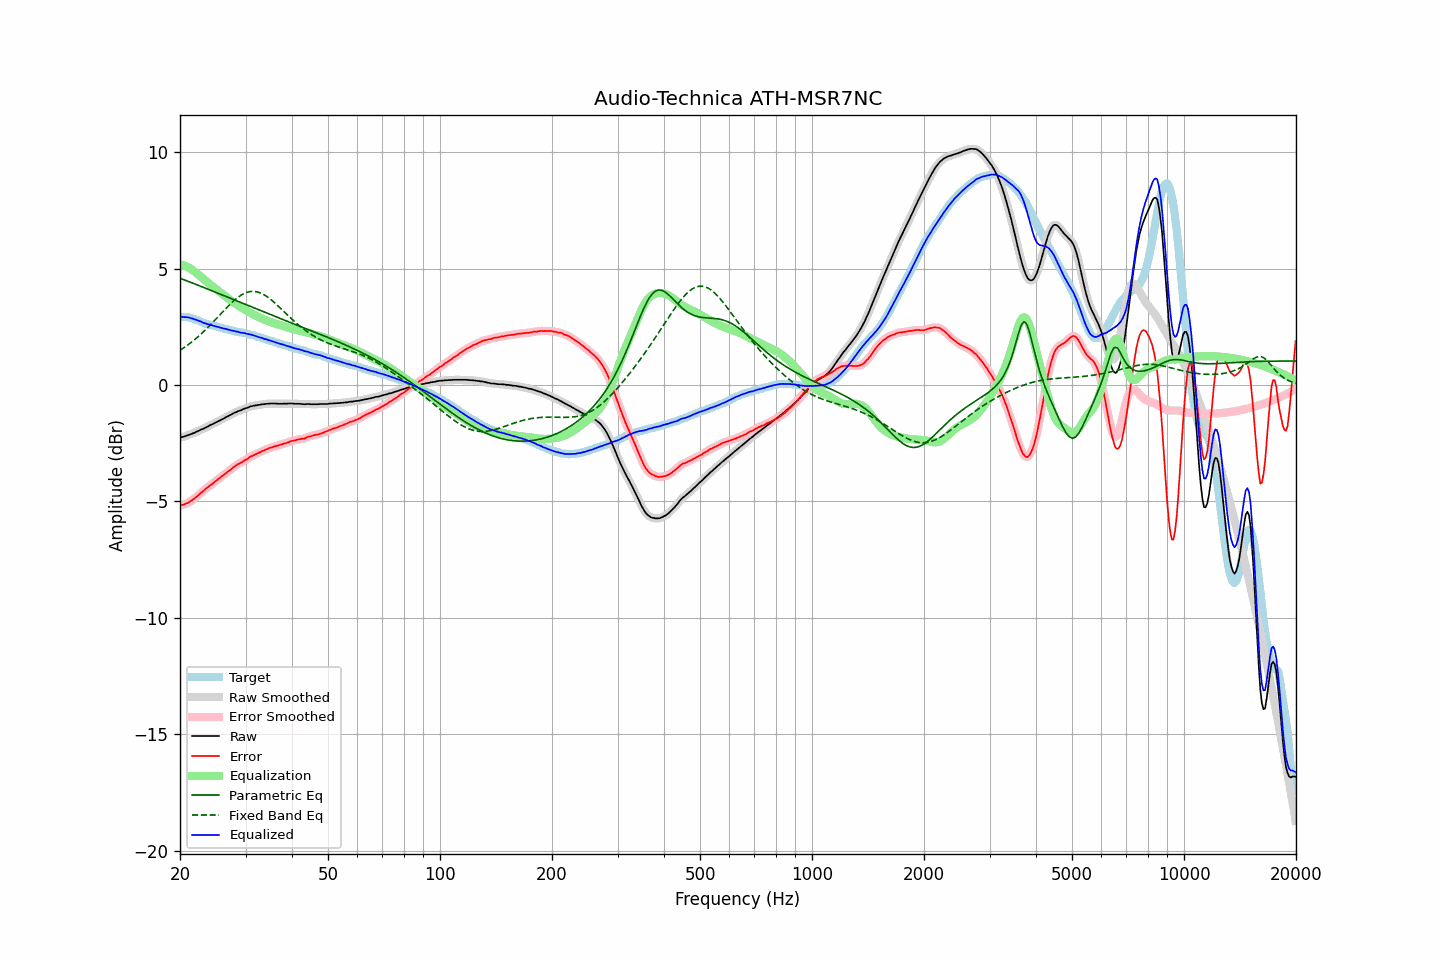

The table this chart was drawn from, first rows:
frequency, raw, error, smoothed, error_smoothed, equalization, parametric_eq, fixed_band_eq, equalized_raw, equalized_smoothed, target
20.00, -2.26, -5.19, -2.26, -5.19, 5.19, 4.58, 1.49, 2.93, 2.93, 2.93
20.20, -2.24, -5.16, -2.24, -5.17, 5.17, 4.56, 1.53, 2.93, 2.93, 2.92
20.40, -2.23, -5.15, -2.23, -5.15, 5.15, 4.53, 1.58, 2.92, 2.92, 2.92
20.61, -2.21, -5.12, -2.21, -5.12, 5.12, 4.50, 1.62, 2.91, 2.91, 2.91
20.81, -2.18, -5.09, -2.18, -5.09, 5.09, 4.48, 1.67, 2.91, 2.91, 2.91
21.02, -2.16, -5.07, -2.16, -5.06, 5.05, 4.45, 1.72, 2.90, 2.90, 2.91
21.23, -2.13, -5.02, -2.13, -5.02, 5.02, 4.42, 1.77, 2.89, 2.89, 2.89
21.44, -2.11, -4.98, -2.11, -4.98, 4.97, 4.40, 1.83, 2.87, 2.87, 2.87
21.66, -2.08, -4.93, -2.08, -4.93, 4.93, 4.37, 1.88, 2.85, 2.84, 2.85
21.87, -2.06, -4.88, -2.05, -4.87, 4.87, 4.34, 1.94, 2.82, 2.82, 2.82
22.09, -2.02, -4.82, -2.02, -4.82, 4.82, 4.32, 2.00, 2.80, 2.80, 2.80
22.31, -1.99, -4.77, -1.99, -4.76, 4.76, 4.29, 2.06, 2.77, 2.77, 2.78
22.54, -1.96, -4.71, -1.96, -4.70, 4.70, 4.26, 2.12, 2.74, 2.75, 2.75
22.76, -1.92, -4.63, -1.93, -4.64, 4.64, 4.23, 2.18, 2.72, 2.72, 2.72
22.99, -1.90, -4.58, -1.90, -4.58, 4.58, 4.21, 2.24, 2.68, 2.69, 2.69
23.22, -1.87, -4.52, -1.87, -4.52, 4.53, 4.18, 2.31, 2.66, 2.66, 2.65
23.45, -1.83, -4.46, -1.83, -4.47, 4.47, 4.15, 2.37, 2.64, 2.63, 2.63
23.69, -1.80, -4.41, -1.80, -4.41, 4.41, 4.12, 2.44, 2.61, 2.62, 2.61
23.92, -1.76, -4.35, -1.76, -4.35, 4.36, 4.10, 2.51, 2.60, 2.60, 2.59
24.16, -1.72, -4.30, -1.72, -4.30, 4.30, 4.07, 2.58, 2.58, 2.58, 2.58
24.40, -1.69, -4.25, -1.69, -4.25, 4.25, 4.04, 2.65, 2.56, 2.56, 2.56
24.65, -1.66, -4.20, -1.66, -4.20, 4.20, 4.01, 2.73, 2.54, 2.54, 2.54
24.89, -1.62, -4.14, -1.62, -4.14, 4.14, 3.98, 2.80, 2.52, 2.52, 2.52
25.14, -1.59, -4.09, -1.59, -4.09, 4.09, 3.96, 2.87, 2.50, 2.50, 2.50
25.39, -1.55, -4.03, -1.55, -4.03, 4.03, 3.93, 2.95, 2.49, 2.48, 2.48
25.65, -1.52, -3.99, -1.52, -3.98, 3.98, 3.90, 3.02, 2.46, 2.46, 2.47
25.91, -1.48, -3.92, -1.48, -3.93, 3.93, 3.87, 3.10, 2.45, 2.44, 2.44
26.16, -1.45, -3.88, -1.45, -3.87, 3.87, 3.84, 3.17, 2.42, 2.43, 2.43
26.43, -1.41, -3.82, -1.41, -3.82, 3.82, 3.81, 3.24, 2.41, 2.41, 2.41
26.69, -1.37, -3.77, -1.37, -3.77, 3.77, 3.79, 3.31, 2.40, 2.39, 2.40
26.96, -1.34, -3.72, -1.34, -3.72, 3.71, 3.76, 3.39, 2.37, 2.38, 2.38
27.23, -1.30, -3.66, -1.30, -3.66, 3.66, 3.73, 3.45, 2.36, 2.36, 2.36
27.50, -1.27, -3.61, -1.27, -3.61, 3.61, 3.70, 3.52, 2.34, 2.34, 2.34
27.77, -1.23, -3.55, -1.23, -3.56, 3.56, 3.67, 3.58, 2.33, 2.33, 2.32
28.05, -1.19, -3.50, -1.19, -3.50, 3.51, 3.64, 3.65, 2.32, 2.31, 2.31
28.33, -1.17, -3.45, -1.16, -3.45, 3.46, 3.62, 3.70, 2.29, 2.30, 2.28
28.62, -1.13, -3.40, -1.14, -3.41, 3.41, 3.59, 3.76, 2.29, 2.28, 2.27
28.90, -1.11, -3.38, -1.11, -3.37, 3.37, 3.56, 3.81, 2.26, 2.26, 2.27
29.19, -1.09, -3.34, -1.08, -3.33, 3.33, 3.53, 3.85, 2.24, 2.25, 2.25
29.48, -1.05, -3.30, -1.05, -3.30, 3.29, 3.50, 3.89, 2.24, 2.24, 2.25
29.78, -1.02, -3.25, -1.02, -3.25, 3.25, 3.48, 3.93, 2.23, 2.22, 2.23
30.08, -1.00, -3.21, -1.00, -3.21, 3.21, 3.45, 3.96, 2.21, 2.21, 2.21
30.38, -0.98, -3.17, -0.97, -3.17, 3.17, 3.42, 3.98, 2.19, 2.19, 2.19
30.68, -0.95, -3.12, -0.95, -3.12, 3.13, 3.39, 4.00, 2.18, 2.18, 2.17
30.99, -0.92, -3.07, -0.93, -3.08, 3.09, 3.36, 4.01, 2.17, 2.16, 2.15
31.30, -0.91, -3.05, -0.91, -3.04, 3.05, 3.33, 4.02, 2.14, 2.14, 2.14
31.61, -0.89, -3.02, -0.89, -3.01, 3.01, 3.31, 4.02, 2.12, 2.12, 2.13
31.93, -0.88, -2.98, -0.88, -2.98, 2.98, 3.28, 4.01, 2.10, 2.10, 2.10
32.24, -0.87, -2.94, -0.87, -2.95, 2.94, 3.25, 4.00, 2.07, 2.07, 2.07
32.57, -0.86, -2.91, -0.86, -2.91, 2.91, 3.22, 3.97, 2.05, 2.05, 2.05
32.89, -0.85, -2.89, -0.85, -2.88, 2.88, 3.19, 3.95, 2.03, 2.03, 2.04
33.22, -0.83, -2.84, -0.84, -2.85, 2.85, 3.17, 3.92, 2.02, 2.01, 2.01
33.55, -0.83, -2.83, -0.83, -2.82, 2.82, 3.14, 3.88, 1.99, 1.99, 2.00
33.89, -0.82, -2.79, -0.82, -2.79, 2.79, 3.11, 3.84, 1.97, 1.97, 1.97
34.23, -0.81, -2.76, -0.81, -2.76, 2.76, 3.08, 3.80, 1.95, 1.95, 1.95
34.57, -0.81, -2.73, -0.81, -2.73, 2.73, 3.06, 3.75, 1.92, 1.93, 1.92
34.92, -0.80, -2.70, -0.80, -2.71, 2.71, 3.03, 3.70, 1.91, 1.91, 1.90
35.27, -0.80, -2.69, -0.80, -2.68, 2.68, 3.00, 3.64, 1.89, 1.88, 1.89
35.62, -0.80, -2.67, -0.80, -2.66, 2.66, 2.97, 3.58, 1.86, 1.86, 1.87
35.97, -0.80, -2.63, -0.80, -2.64, 2.64, 2.95, 3.52, 1.84, 1.84, 1.83
... 635 more rows
